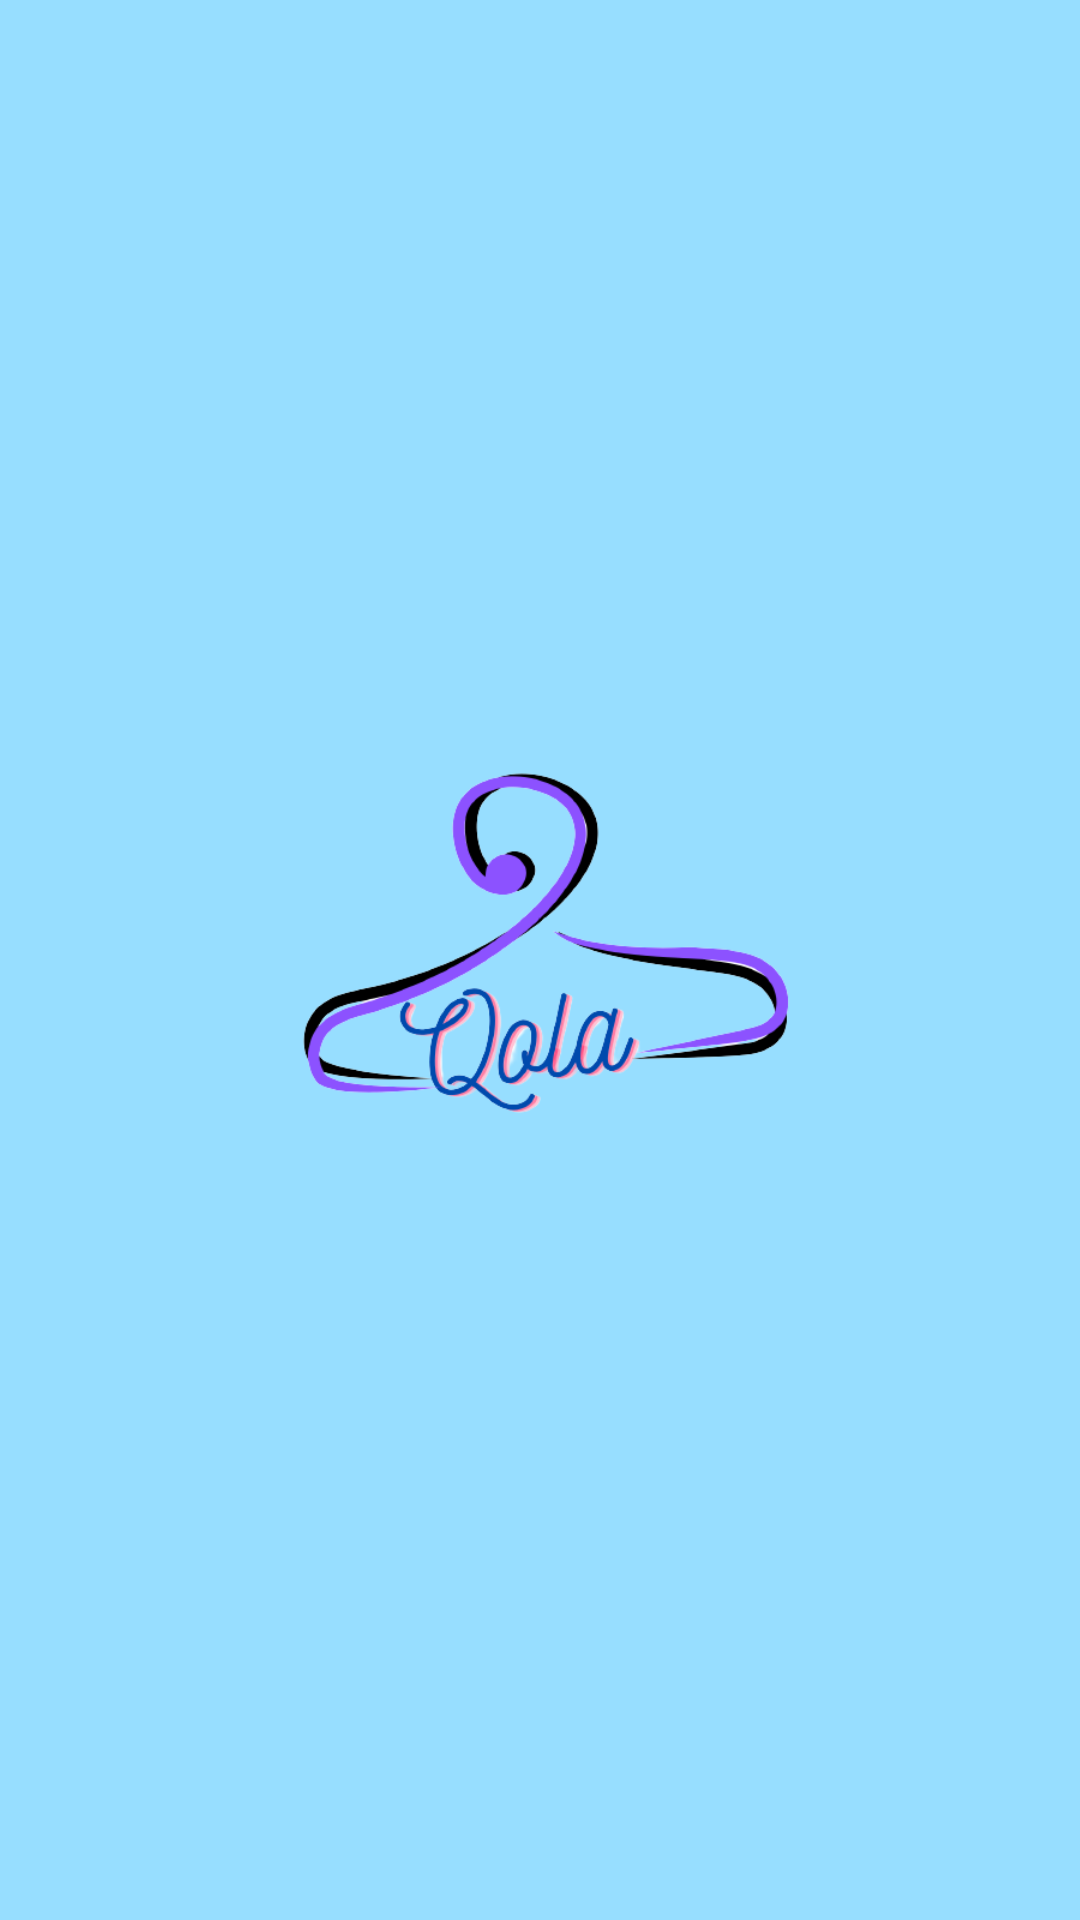

Reconstruct the res/layout file that produces this screen, plus the resources it refers to.
<!-- AndroidManifest.xml: application theme Theme.Qola -->
<!-- res/layout/activity_splash_screen.xml -->
<?xml version="1.0" encoding="utf-8"?>
<LinearLayout xmlns:android="http://schemas.android.com/apk/res/android"
    xmlns:app="http://schemas.android.com/apk/res-auto"
    xmlns:tools="http://schemas.android.com/tools"
    android:layout_width="match_parent"
    android:layout_height="match_parent"
    android:orientation="vertical"
    android:gravity="center"
    android:background="@color/primary"
    tools:context=".SplashScreen">

    <ImageView
        android:layout_width="200dp"
        android:layout_height="150dp"
        android:scaleType="centerCrop"
        android:src="@drawable/logo"
        android:importantForAccessibility="no" />

</LinearLayout>
<!-- resources referenced by this layout -->
<resources>
  <color name="primary">#97DEFF</color>
  <!-- drawable logo: png bitmap (drawable, 49943 bytes) -->
  <style name="Theme.Qola" parent="Base.Theme.Qola" />
  <style name="Base.Theme.Qola" parent="Theme.MaterialComponents.Light.NoActionBar">
          
          <item name="colorButtonNormal">@color/white</item>
          <item name="colorSecondary">@color/primary</item>
          <item name="colorSecondaryVariant">@color/primary</item>
          <item name="android:statusBarColor">@color/black</item>
          <item name="android:button">@color/white</item>
          <item name="cardBackgroundColor">@color/white</item>
          <item name="cardViewStyle">@color/white</item>
  
      </style>
  <color name="white">#FFFFFFFF</color>
  <color name="black">#FF000000</color>
</resources>
